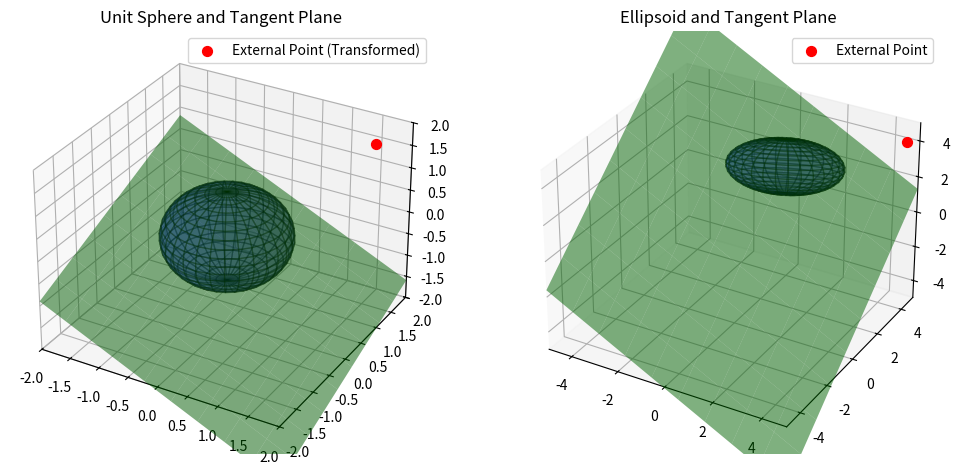

Write the Python code that produced this figure.
import numpy as np
import matplotlib.pyplot as plt
from mpl_toolkits.mplot3d import Axes3D
from scipy.spatial.transform import Rotation

def plot_sphere(ax, center=np.array([0, 0, 0]), radius=1, color='b', alpha=0.3):
    """ Plot a sphere with a given center and radius """
    u, v = np.mgrid[0:2*np.pi:30j, 0:np.pi:20j]
    x = center[0] + radius * np.cos(u) * np.sin(v)
    y = center[1] + radius * np.sin(u) * np.sin(v)
    z = center[2] + radius * np.cos(v)
    ax.plot_surface(x, y, z, color=color, alpha=alpha, edgecolor='k')

def plot_plane(ax, normal, point, size=2, color='g', alpha=0.5):
    """ Plot a plane given by a normal vector and a point on the plane """
    normal = normal / np.linalg.norm(normal)  # Normalize normal vector
    d = -np.dot(normal, point)
    
    # Check if the plane is vertical (normal[2] ≈ 0)
    if abs(normal[2]) < 1e-6:
        xx, zz = np.meshgrid(np.linspace(-size, size, 10), np.linspace(-size, size, 10))
        yy = (-normal[0] * xx - normal[2] * zz - d) / normal[1]
    else:
        xx, yy = np.meshgrid(np.linspace(-size, size, 10), np.linspace(-size, size, 10))
        zz = (-normal[0] * xx - normal[1] * yy - d) / normal[2]
    
    ax.plot_surface(xx, yy, zz, color=color, alpha=alpha)

def find_tangent_plane_of_sphere(center, r, pass_point, seed_p):
    seed = seed_p.copy()
    dif = pass_point - seed_p
    if np.linalg.norm(dif) < 1e-3:
        if np.linalg.norm((pass_point - center)[:2]) > 1e-3:
            v1 = (pass_point - center) / np.linalg.norm(pass_point - center)
            v1[2] = 0
            seed += 0.01 * np.cross(v1, np.array([0, 0, 1])) / np.linalg.norm(np.cross(v1, np.array([0, 0, 1])))
        else:
            seed += 0.01 * np.cross(pass_point - center, np.array([1, 0, 0])) / np.linalg.norm(np.cross(pass_point - center, np.array([1, 0, 0])))

    P = pass_point - center
    norm_ = np.cross(pass_point - center, seed - center)
    norm_ /= np.linalg.norm(norm_)
    R = Rotation.from_rotvec(np.cross(norm_, np.array([0, 0, 1]))).as_matrix()

    P = R @ P
    C = R @ (seed - center)

    r2 = r * r
    p1p2n = np.sum(P[:2] ** 2)
    d = np.sqrt(p1p2n - r2)
    rp1p2n = r / p1p2n

    q11 = rp1p2n * (P[0] * r - P[1] * d)
    q21 = rp1p2n * (P[1] * r + P[0] * d)
    q12 = rp1p2n * (P[0] * r + P[1] * d)
    q22 = rp1p2n * (P[1] * r - P[0] * d)

    if q11 * C[0] + q21 * C[1] < 0:
        Q = np.array([q12, q22, 0])
    else:
        Q = np.array([q11, q21, 0])

    outer_plane = np.zeros(4)
    outer_plane[:3] = R.T @ Q
    Q_world = outer_plane[:3] + center
    outer_plane[3] = -np.dot(Q_world, outer_plane[:3])

    
    if np.dot(outer_plane[:3], seed) + outer_plane[3] > 1e-6:
        outer_plane *= -1

    return outer_plane

# Given shape matrix C and mean d
C = np.array([[2, 0.5, 0], [0.5, 1, 0], [0, 0, 1.5]])  # Full shape matrix
d = np.array([1, 2, 3])  # Mean of the ellipsoid
p = np.array([4, 6, 3])  # External point
s = np.array([0.0, 0.0, 0.0])
# Step 1: Transform point to unit sphere frame
C_inv = np.linalg.inv(C)
p_transformed = C_inv @ (p - d)  # Convert p to unit sphere frame
s_transformed = C_inv @ (s - d)
# # Step 2: Compute tangent plane in unit sphere frame
# normal_sphere = p_transformed / np.linalg.norm(p_transformed)  # Normal to unit sphere

# # Step 3: Transform normal back to original frame
# normal_ellipsoid = np.linalg.inv(C.T) @ normal_sphere  # Use C^{-T}

normal_sphere = find_tangent_plane_of_sphere(s, 1, p_transformed, s_transformed)
normal_sphere_p = normal_sphere[:3]
normal_ellipsoid_p = np.linalg.inv(C.T) @ normal_sphere_p
# Visualization
fig = plt.figure(figsize=(12, 6))

# --- Left plot: Unit sphere ---
ax1 = fig.add_subplot(121, projection='3d')
ax1.set_title("Unit Sphere and Tangent Plane")
plot_sphere(ax1, radius=1, color='b', alpha=0.3)
plot_plane(ax1, normal_sphere_p, p_transformed, size=2, color='g', alpha=0.5)
ax1.scatter(*p_transformed, color='r', s=50, label="External Point (Transformed)")
ax1.legend()
ax1.set_xlim(-2, 2)
ax1.set_ylim(-2, 2)
ax1.set_zlim(-2, 2)

# --- Right plot: Ellipsoid ---
ax2 = fig.add_subplot(122, projection='3d')
ax2.set_title("Ellipsoid and Tangent Plane")

# Generate and transform sphere surface to ellipsoid
u, v = np.mgrid[0:2*np.pi:30j, 0:np.pi:20j]
x = np.cos(u) * np.sin(v)
y = np.sin(u) * np.sin(v)
z = np.cos(v)

ellipsoid_points = np.array([x.flatten(), y.flatten(), z.flatten()])
ellipsoid_transformed = (C @ ellipsoid_points).T + d  # Transform and shift
X_ellipsoid = ellipsoid_transformed[:, 0].reshape(x.shape)
Y_ellipsoid = ellipsoid_transformed[:, 1].reshape(y.shape)
Z_ellipsoid = ellipsoid_transformed[:, 2].reshape(z.shape)

ax2.plot_surface(X_ellipsoid, Y_ellipsoid, Z_ellipsoid, color='b', alpha=0.3, edgecolor='k')
plot_plane(ax2, normal_ellipsoid_p, p, size=5, color='g', alpha=0.5)
ax2.scatter(*p, color='r', s=50, label="External Point")
ax2.legend()
ax2.set_xlim(-5, 5)
ax2.set_ylim(-5, 5)
ax2.set_zlim(-5, 5)

plt.show()
